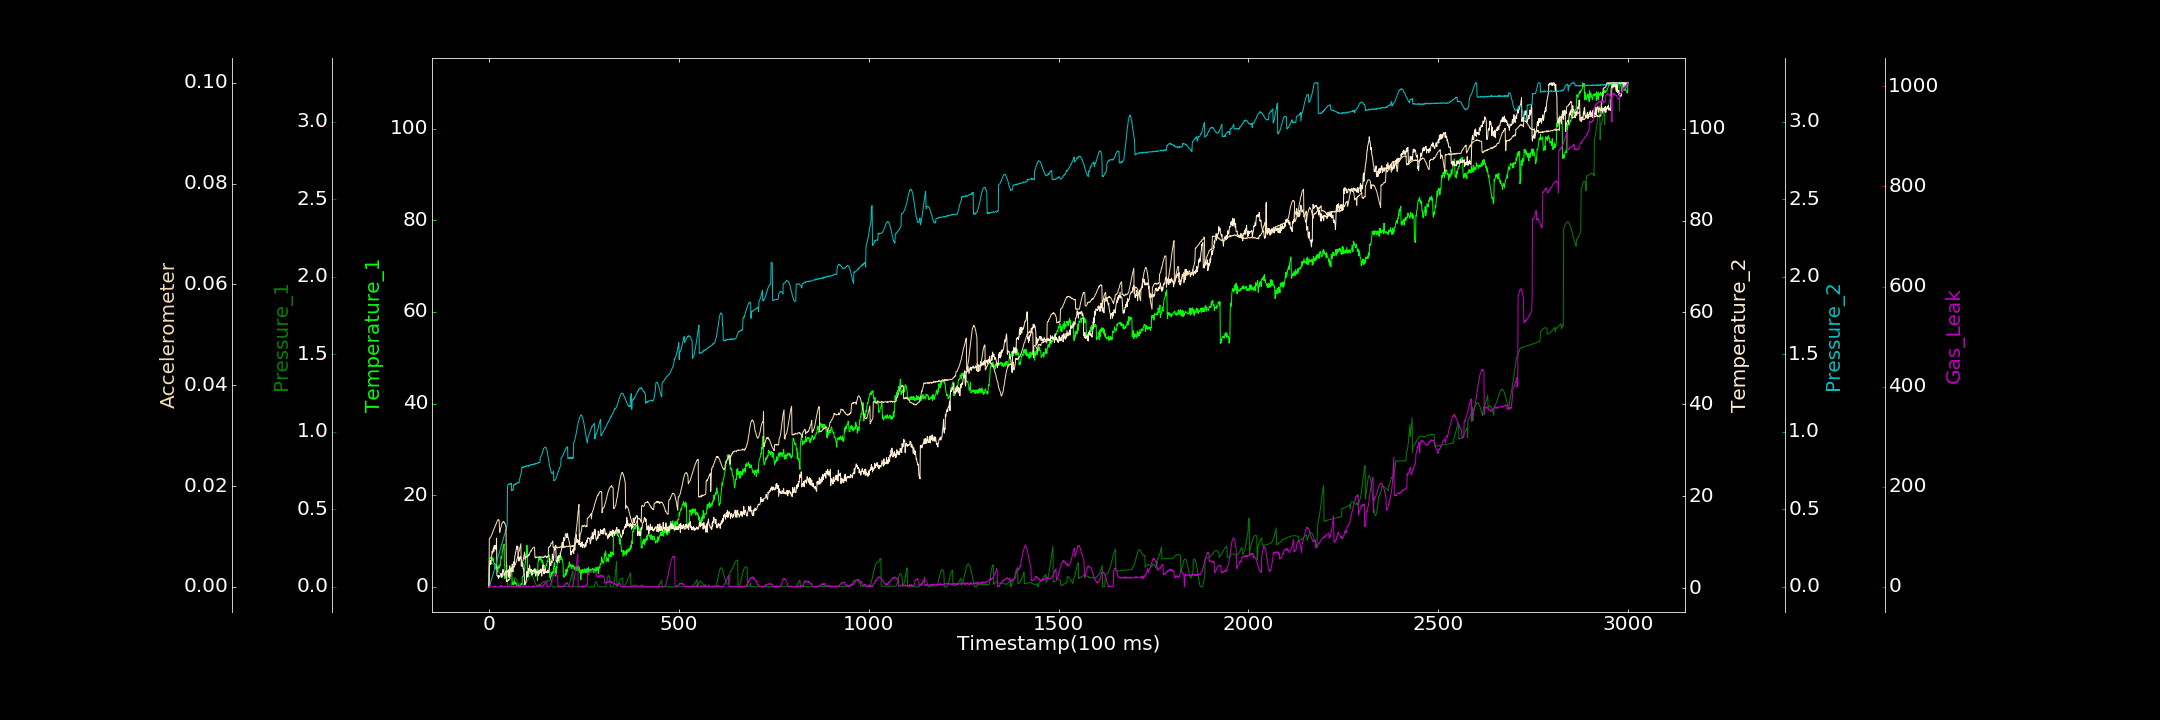

The table this chart was drawn from, first rows:
0.000000000, 0.000000000, 0.000000000, 0.284318388, 0.000000000, 0.000000000, 0.000000000
1, 5.793, 0.1441, 4.267, 0.00255, 0.009544, 0.7607
2, 5.94, 0.1457, 5.675, 0.008969, 0.009678, 0.000000000
3, 6.369, 0.1471, 5.098, 0.01461, 0.009694, 0.000000000
4, 6.191, 0.1481, 5.998, 0.0263, 0.009751, 0.000000000
5, 6.483, 0.149, 5.198, 0.03268, 0.009922, 1.569
6, 6.353, 0.1494, 5.981, 0.04121, 0.01002, 0.000000000
7, 6.391, 0.1492, 6.51, 0.05189, 0.01032, 1.355
8, 6.308, 0.149, 7.973, 0.05711, 0.0104, 0.000000000
9, 5.797, 0.1485, 7.903, 0.06854, 0.0106, 0.000000000
10, 5.65, 0.1474, 7.628, 0.07602, 0.01087, 0.000000000
11, 6.318, 0.1458, 8.522, 0.08461, 0.01107, 0.000000000
12, 5.943, 0.1439, 8.882, 0.09173, 0.01127, 0.2669
13, 5.102, 0.1418, 8.01, 0.099, 0.01149, 0.7981
14, 5.013, 0.1392, 9.295, 0.108, 0.01166, 0.6371
15, 5.152, 0.136, 8.826, 0.1145, 0.01179, 1.537
16, 3.988, 0.133, 8.66, 0.1243, 0.01191, 0.000000000
17, 4.62, 0.1297, 9.222, 0.1389, 0.01228, 2.024
18, 4.817, 0.1261, 9.272, 0.1433, 0.01234, 0.000000000
19, 3.988, 0.1224, 8.375, 0.1466, 0.01245, 0.3367
20, 4.3, 0.1185, 10.86, 0.1585, 0.01275, 0.000000000
21, 3.99, 0.1148, 2.77, 0.1709, 0.01291, 0.4681
22, 4.3, 0.1107, 2.614, 0.179, 0.01307, 0.0906
23, 3.239, 0.1066, 2.651, 0.1832, 0.01315, 0.000000000
24, 3.681, 0.1028, 2.558, 0.1953, 0.01335, 0.000000000
25, 4.577, 0.09902, 2.101, 0.2029, 0.01333, 0.000000000
26, 4.254, 0.09552, 2.76, 0.2097, 0.01318, 0.000000000
27, 4.07, 0.09206, 2.546, 0.2177, 0.0131, 0.000000000
28, 4.555, 0.089, 2.434, 0.2225, 0.0108, 0.1863
29, 4.833, 0.08607, 2.385, 0.2365, 0.01081, 0.5585
30, 4.613, 0.08362, 2.859, 0.2442, 0.01135, 1.568
31, 5.765, 0.08098, 2.898, 0.2531, 0.01168, 1.06
32, 6.565, 0.07923, 3.214, 0.2608, 0.01183, 3.598
33, 6.116, 0.07789, 2.815, 0.2702, 0.01224, 0.000000000
34, 6.795, 0.07632, 2.322, 0.2752, 0.0125, 0.000000000
35, 7.638, 0.07576, 2.549, 0.2842, 0.01273, 1.372
36, 8.142, 0.07542, 3.836, 0.2949, 0.01277, 0.000000000
37, 8.2, 0.07546, 4.056, 0.3003, 0.0129, 0.000000000
38, 8.997, 0.07544, 3.717, 0.3109, 0.01295, 0.8546
39, 9.055, 0.0762, 3.363, 0.3192, 0.01296, 0.000000000
40, 9.315, 0.07723, 2.757, 0.3267, 0.01269, 0.08562
41, 2.036, 0.07885, 3.173, 0.3379, 0.01273, 0.000000000
42, 1.798, 0.131, 3.001, 0.342, 0.01255, 0.000000000
43, 3.079, 0.1337, 3.238, 0.3542, 0.01232, 1.83
44, 2.282, 0.1365, 3.687, 0.3629, 0.01214, 0.000000000
45, 2.259, 0.1388, 3.581, 0.3692, 0.01181, 0.146
46, 1.886, 0.1408, 3.864, 0.3781, 0.001105, 0.000000000
47, 3.002, 0.1423, 3.672, 0.3862, 0.001309, 0.1874
48, 3.529, 0.1435, 3.81, 0.4041, 0.001021, 0.5537
49, 3.238, 0.000000000, 3.579, 0.6539, 0.001109, 0.000000000
50, 3.501, 0.000000000, 3.546, 0.658, 0.00127, 0.000000000
51, 3.166, 0.000000000, 2.59, 0.6587, 0.001289, 0.000000000
52, 3.816, 0.000912, 3.873, 0.6613, 0.001426, 0.5186
53, 3.317, 0.002567, 2.295, 0.6634, 0.001335, 0.5656
54, 3.627, 0.00532, 4.826, 0.6607, 0.001535, 0.000000000
55, 4.531, 0.008832, 3.458, 0.6644, 0.001593, 1.359
56, 4.301, 0.01309, 3.828, 0.6664, 0.002043, 0.000000000
57, 4.027, 0.01773, 4.26, 0.6632, 0.002335, 0.1551
58, 3.721, 0.02263, 3.493, 0.6639, 0.002945, 0.000000000
59, 4.187, 0.02791, 4.161, 0.6682, 0.003009, 1.018
60, 3.704, 0.03325, 3.794, 0.62, 0.003192, 1.401
... 2,939 more rows
